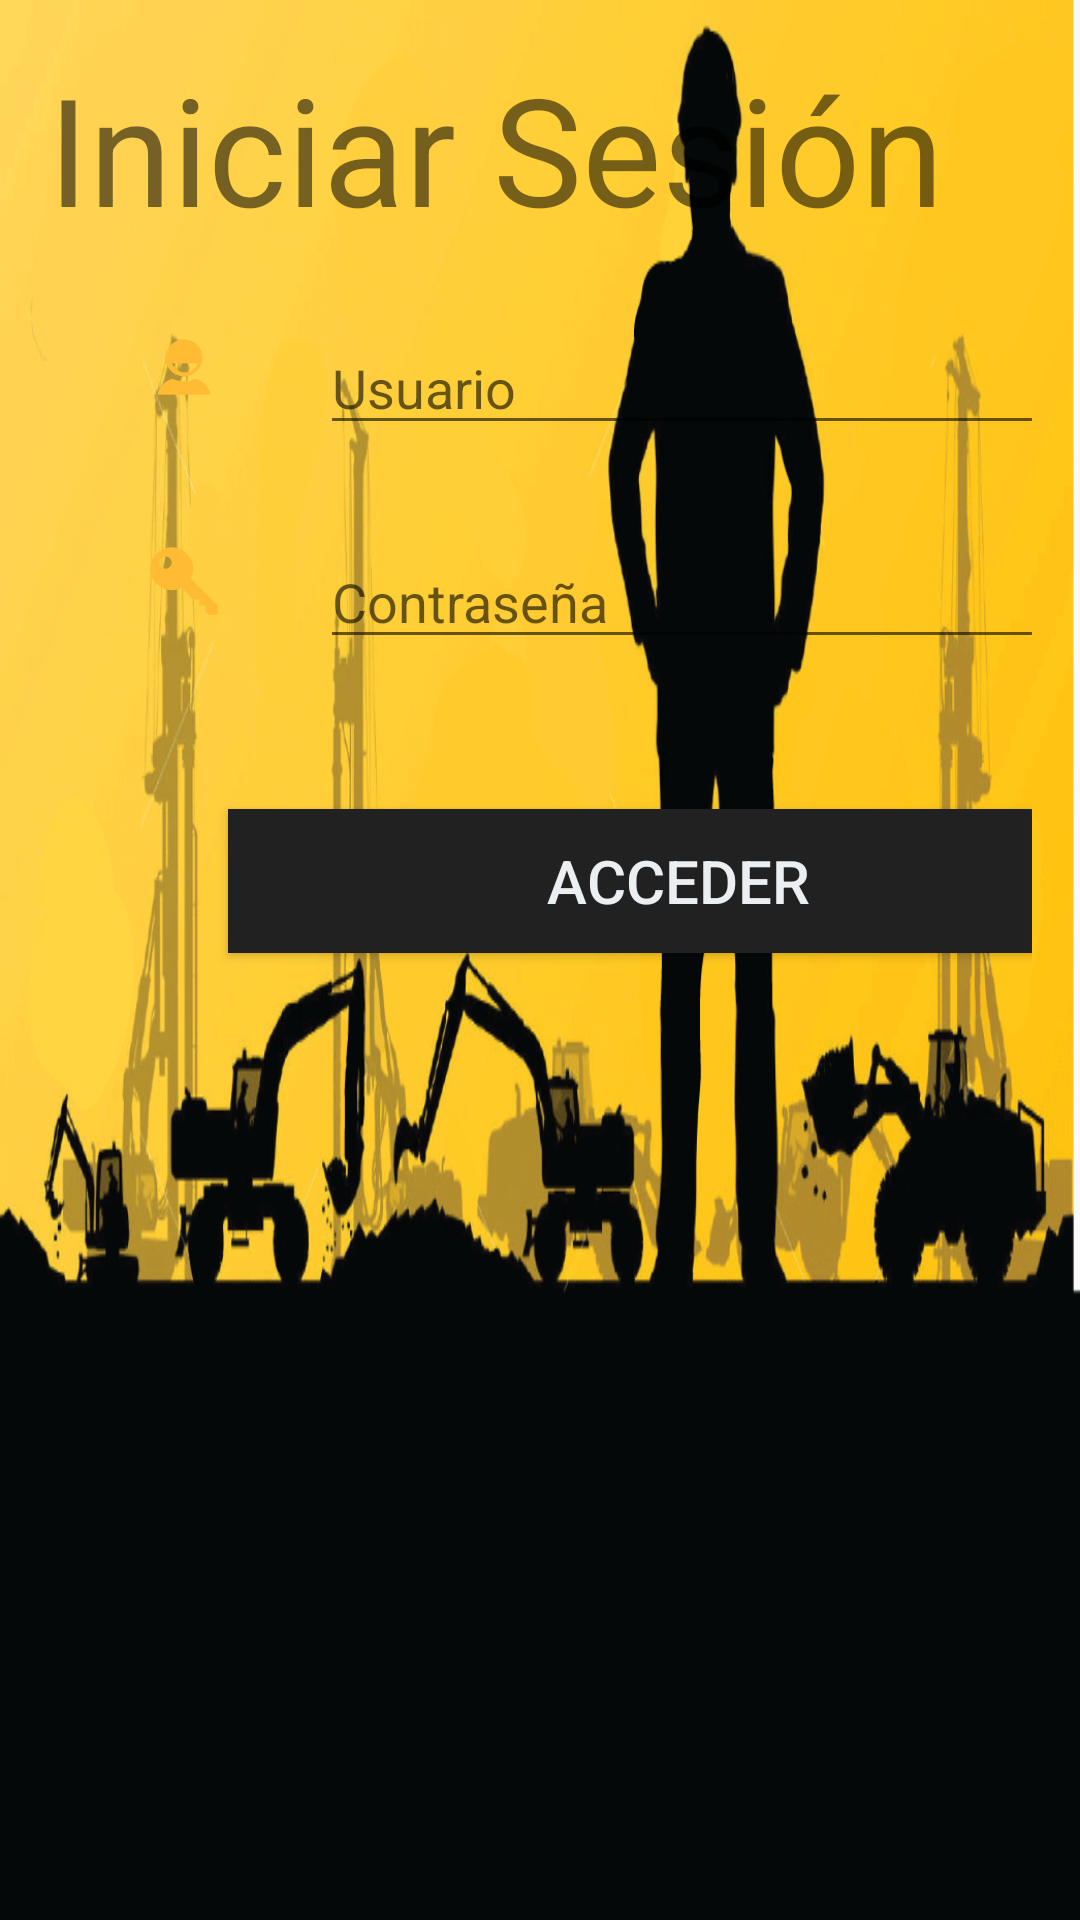

Reconstruct the res/layout file that produces this screen, plus the resources it refers to.
<!-- AndroidManifest.xml: application theme AppTheme -->
<!-- res/layout/activity_main.xml -->
<RelativeLayout xmlns:android="http://schemas.android.com/apk/res/android"
    xmlns:tools="http://schemas.android.com/tools" android:layout_width="match_parent"
    android:orientation="horizontal"
    android:layout_height="match_parent" android:paddingLeft="@dimen/activity_horizontal_margin"
    android:paddingRight="@dimen/activity_horizontal_margin"
    android:paddingTop="@dimen/activity_vertical_margin"
    android:paddingBottom="@dimen/activity_vertical_margin" tools:context=".MainActivity"
    android:background="@drawable/usadas"
    >


    <LinearLayout
        android:orientation="vertical"
        android:layout_width="fill_parent"
        android:layout_height="fill_parent"
        android:layout_alignParentTop="true"
        android:layout_marginTop="61dp"
        android:id="@+id/linearLayout"
        android:layout_alignParentRight="true"
        android:layout_alignParentEnd="true">

        <LinearLayout
            android:orientation="horizontal"
            android:layout_width="fill_parent"
            android:layout_height="wrap_content">
            <ImageView
                android:layout_width="wrap_content"
                android:layout_height="wrap_content"
                android:id="@+id/iconUsuario"
                android:src="@drawable/ic_usuario"
                android:layout_marginLeft="30dp"
                android:layout_marginTop="30dp"/>
            <EditText
                android:layout_width="250dp"
                android:layout_height="wrap_content"
                android:layout_marginTop="30dp"
                android:layout_marginLeft="30dp"
                android:ems="10"
                android:id="@+id/txtUsuario"
                android:hint="@string/lblUsuario"/>


         </LinearLayout>
        <LinearLayout
            android:orientation="horizontal"
            android:layout_width="fill_parent"
            android:layout_height="wrap_content">


            <ImageView
                android:layout_width="wrap_content"
                android:layout_height="wrap_content"
                android:src="@drawable/ic_action"
                android:layout_marginLeft="30dp"
                android:layout_marginTop="30dp"
                android:id="@+id/iconPassword" />

            <EditText
                android:layout_width="250dp"
                android:layout_height="wrap_content"
                android:inputType="textPassword"
                android:layout_marginTop="30dp"
                android:layout_marginLeft="30dp"
                android:ems="10"
                android:id="@+id/txtPassword"
                android:hint="@string/lblContrasena"/>

        </LinearLayout>

        <Button
            android:layout_width="300dp"
            android:layout_height="wrap_content"
            android:text="@string/btnLogin"
            android:id="@+id/btnLogin"
            android:layout_marginTop="50dp"
            android:layout_marginLeft="60dp"
            android:layout_gravity="left"
            style="@style/button"/>

        


    </LinearLayout>

    <TextView
        android:layout_width="wrap_content"
        android:layout_height="wrap_content"
        android:text="@string/login"
        android:id="@+id/LoginText"
        android:textSize="50dp"
        android:layout_gravity="center_horizontal"
        android:layout_alignParentTop="true"
        android:layout_alignParentLeft="true"
        android:layout_alignParentStart="true" />

</RelativeLayout>
<!-- resources referenced by this layout -->
<resources>
  <dimen name="activity_horizontal_margin">16dp</dimen>
  <dimen name="activity_vertical_margin">16dp</dimen>
  <!-- drawable ic_action: png bitmap (drawable-hdpi, 956 bytes) -->
  <!-- drawable ic_usuario: png bitmap (drawable-hdpi, 972 bytes) -->
  <!-- drawable usadas: png bitmap (drawable-mdpi, 94503 bytes) -->
  <string name="btnLogin">Acceder</string>
  <string name="lblContrasena">Contraseña</string>
  <string name="lblRegistrarse"><u>No tienes cuenta? Regístrate</u></string>
  <string name="lblUsuario">Usuario</string>
  <string name="login">Iniciar Sesión</string>
  <style name="button">
          <item name="android:background">@color/ColorSecondaryDark</item>
          <item name="android:textColor">@color/ColorSecondaryLight</item>
          <item name="android:textSize">@dimen/size3</item>
          <item name="android:layout_marginTop">@dimen/size</item>
      </style>
  <style name="AppTheme" parent="Theme.AppCompat.Light.NoActionBar">
          
          <item name="colorPrimary">@color/ColorPrimary</item>
          <item name="colorPrimaryDark">@color/ColorPrimaryDark</item>
          <item name="colorControlActivated">@color/color_accent</item>
          <item name="colorControlHighlight">@color/color_accent</item>
      </style>
  <color name="ColorSecondaryDark">#212121</color>
  <color name="ColorSecondaryLight">#ECEFF1</color>
  <dimen name="size3">20dp</dimen>
  <dimen name="size">14dp</dimen>
  <color name="ColorPrimary">#FFAB00</color>
  <color name="ColorPrimaryDark">#ff686e6c</color>
</resources>
